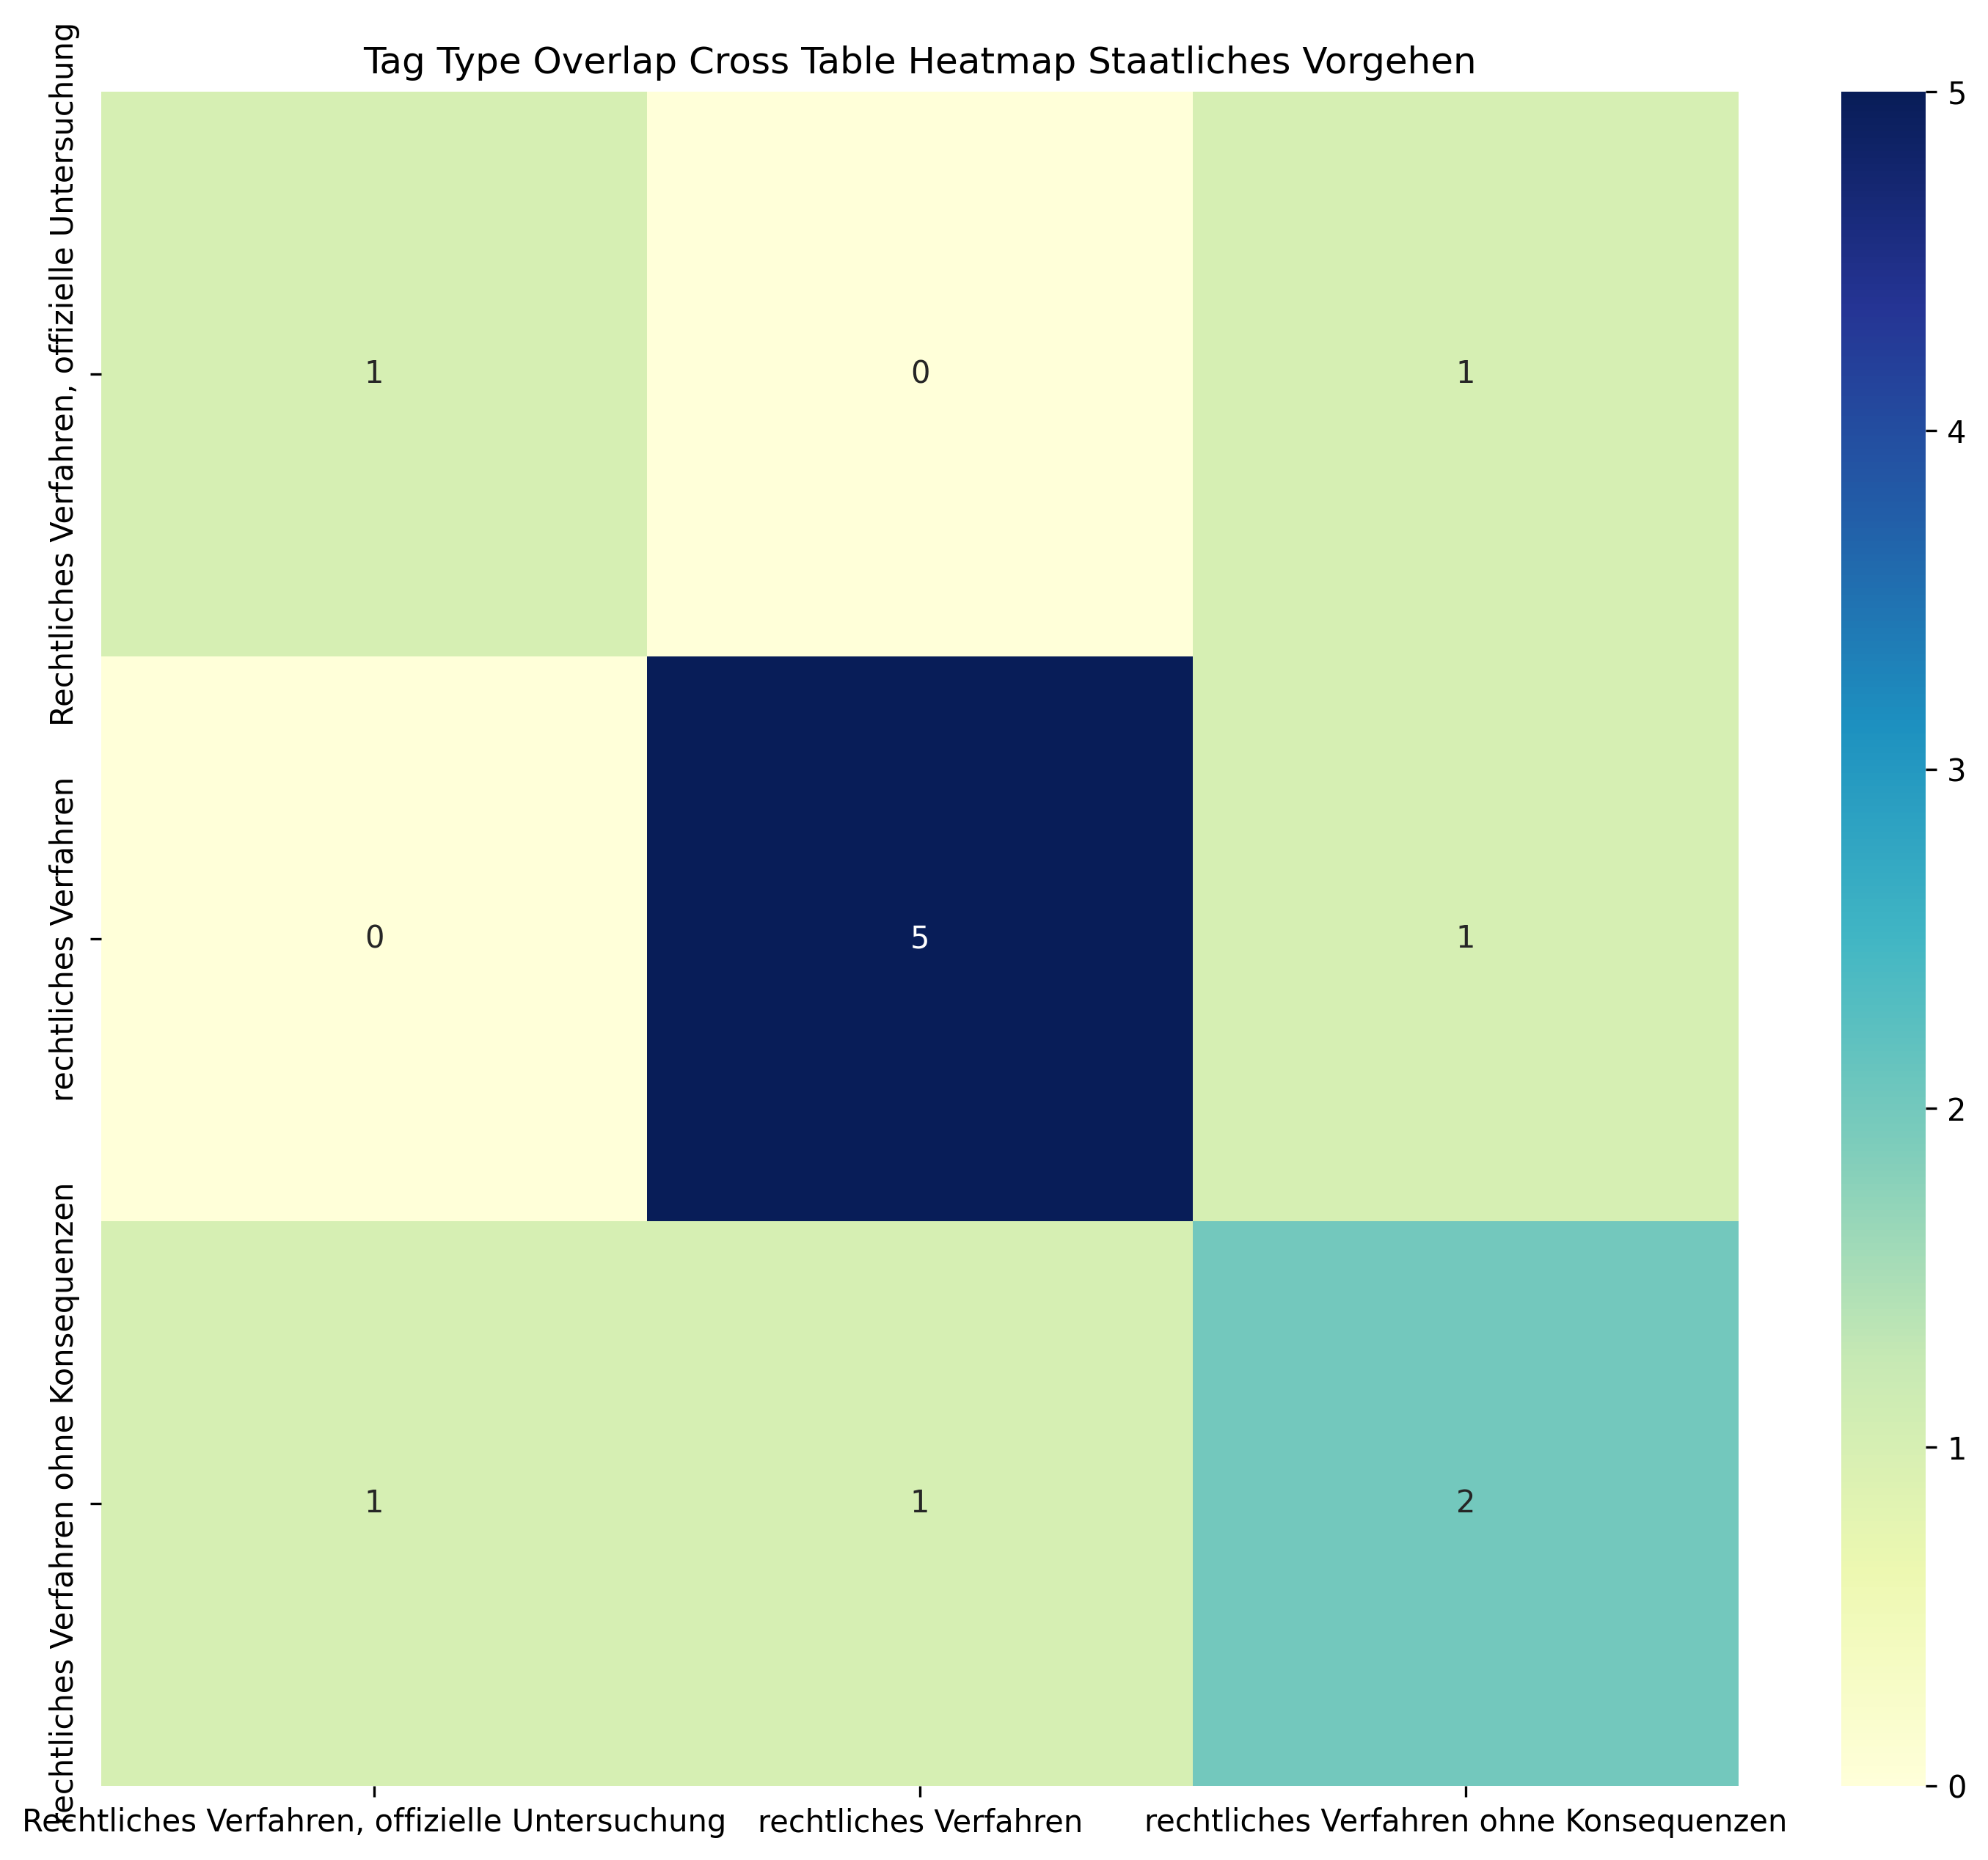

The table this chart was drawn from, first rows:
, Rechtliches Verfahren, offizielle Unters…, rechtliches Verfahren, rechtliches Verfahren ohne Konsequenzen, Sum
Rechtliches Verfahren, offizielle Unters…, 1, 0, 1, 2
rechtliches Verfahren, 0, 5, 1, 6
rechtliches Verfahren ohne Konsequenzen, 1, 1, 2, 4
Sum, 2, 6, 4, 12
